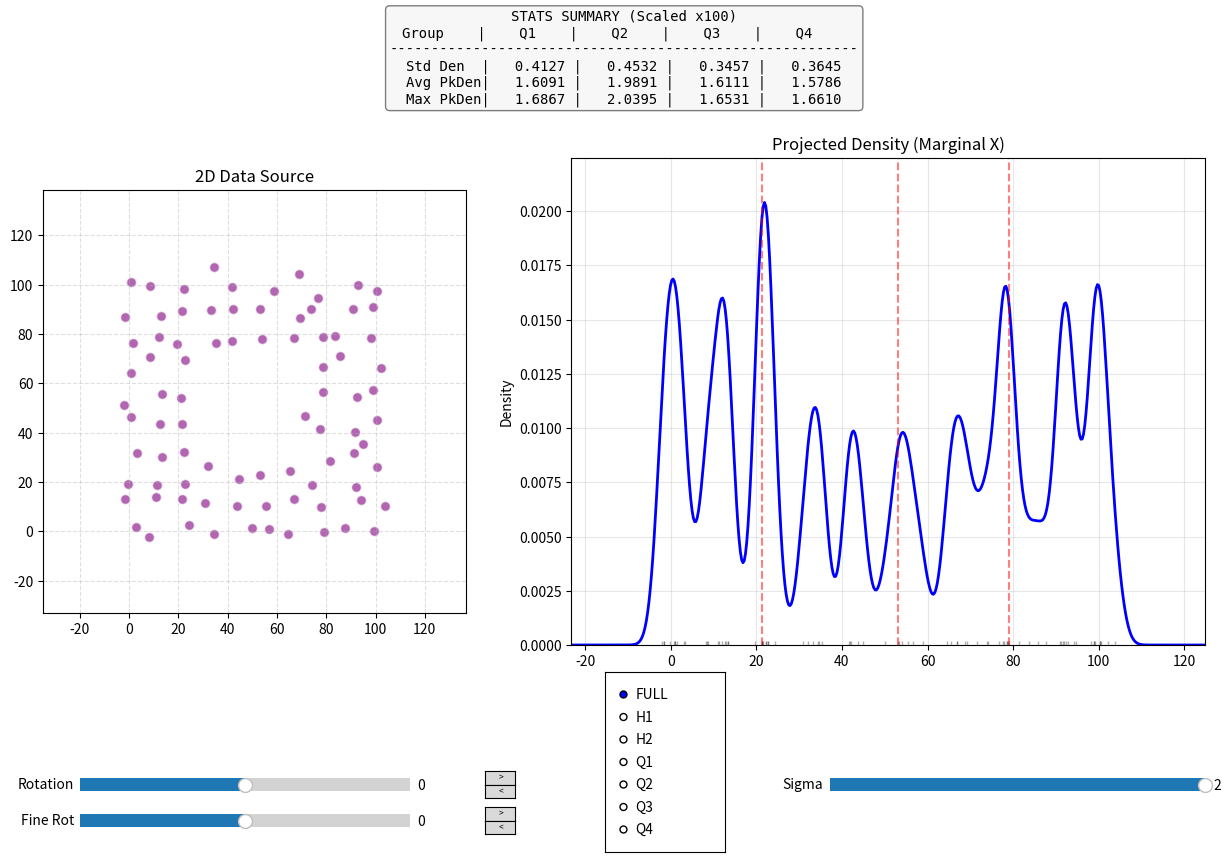

This chart was generated by the following Python code:
"""
```
pet_kde_interactive.py
----------------------

https://gemini.google.com/app/97e64fc85d4b0264
"""

import numpy as np
import matplotlib.pyplot as plt
from matplotlib.widgets import Slider, RadioButtons, Button
from matplotlib.gridspec import GridSpec
from scipy.stats import norm


def plot_kde_interactive(data, bw=1):
    """
    Creates an interactive plot with Scatter (Left) and KDE (Right).
    Allows rotation of the dataset to see marginal density changes.    
    Splits data into 4 quartiles and calculates stats for each.
    Includes a Radio Selector to zoom into specific quartiles.

    Parameters:
    -----------
    data : numpy.ndarray
        Nx2 Array of data points (x, y).
    bw : float
        Initial bandwidth (sigma).
    """
    if data.ndim != 2 or data.shape[1] < 2:
        raise ValueError("Data must be Nx2 for scatter plot rotation.")
    
    n_points = len(data)
    if n_points < 4:
        print("Need at least 4 points to calculate quartiles.")
        return

    # Calculate scaling factor for display
    scale_exp = np.ceil(np.log10(n_points))
    scale_factor = 10 ** int(scale_exp)
    print(f"Stats Scaling Factor: {scale_factor} (based on N={n_points})")

    # 1. Pre-calculate Geometry for Rotation
    min_vals = np.min(data, axis=0)
    max_vals = np.max(data, axis=0)
    center = (min_vals + max_vals) / 2
    
    max_dist = np.max(np.linalg.norm(data - center, axis=1))
    limit_padding = max_dist * 1.2
    
    xlim_scat = (center[0] - limit_padding, center[0] + limit_padding)
    ylim_scat = (center[1] - limit_padding, center[1] + limit_padding)

    # 2. Calculation Helper (Rotation)
    def rotate_data(points, angle_deg):
        theta = np.radians(angle_deg)
        c, s = np.cos(theta), np.sin(theta)
        R = np.array([[c, -s], [s, c]])
        centered = points - center
        rotated = centered @ R.T
        return rotated + center

    # 3. Calculation Helper (KDE)
    def calculate_kde(x_sorted, sigma):
        n = len(x_sorted)
        span = x_sorted[-1] - x_sorted[0]
        if span == 0: span = 1.0 
        
        pad = span * 0.2
        grid = np.linspace(x_sorted[0] - pad, x_sorted[-1] + pad, 500)
        
        if sigma <= 0: sigma = 1e-5

        pdfs = norm.pdf(grid[:, None], loc=x_sorted[None, :], scale=sigma)
        y_den = np.sum(pdfs, axis=1) / n
        
        return grid, y_den

    # 4. Setup Plot Layout
    fig = plt.figure(figsize=(15, 9))
    
    # Height ratios: 15% Stats, 85% Plots
    gs = GridSpec(2, 2, height_ratios=[0.15, 0.85], width_ratios=[1, 1.5], figure=fig)
    plt.subplots_adjust(bottom=0.25, top=0.95, wspace=0.2, hspace=0.2)

    # --- Header Axis (Stats) ---
    ax_stats = fig.add_subplot(gs[0, :]) 
    ax_stats.axis('off') 
    
    stats_text = ax_stats.text(0.5, 0.5, "", ha='center', va='center', 
                               fontname='monospace', fontsize=10,
                               bbox=dict(boxstyle='round', facecolor='#f0f0f0', alpha=0.5))

    # --- Plot Axes (Bottom) ---
    ax_scat = fig.add_subplot(gs[1, 0])
    ax_den = fig.add_subplot(gs[1, 1]) 

    # Initial State
    current_data = data
    x_current = np.sort(current_data[:, 0])
    x_grid, y_den = calculate_kde(x_current, bw)

    # Plot 1: Scatter
    scat_plot = ax_scat.scatter(current_data[:, 0], current_data[:, 1], 
                                alpha=0.6, c='purple', edgecolors='w', s=50)
    ax_scat.set_title("2D Data Source")
    ax_scat.set_xlim(xlim_scat)
    ax_scat.set_ylim(ylim_scat)
    ax_scat.grid(True, linestyle='--', alpha=0.4)
    ax_scat.set_aspect('equal', adjustable='box')

    # Plot 2: Density
    line_den, = ax_den.plot(x_grid, y_den, color='blue', lw=2)
    rug_lines, = ax_den.plot(x_current, np.zeros_like(x_current), '|', color='black', alpha=0.3)
    
    # Quartile Divider Lines
    vlines = [ax_den.axvline(x=0, color='red', linestyle='--', alpha=0.5) for _ in range(3)]

    ax_den.set_title("Projected Density (Marginal X)")
    ax_den.set_ylabel("Density")
    ax_den.grid(True, alpha=0.3)

    # 5. Controls (Sliders + Spinner Buttons + Radio)
    
    # --- Coarse Rotation Row (y=0.08) ---
    # Reduced width to 0.22 to make room for value text
    ax_slider_rot = plt.axes([0.15, 0.08, 0.22, 0.03])
    # Buttons moved to x=0.42
    ax_rot_inc = plt.axes([0.42, 0.095, 0.02, 0.015]) # Top
    ax_rot_dec = plt.axes([0.42, 0.080, 0.02, 0.015]) # Bottom
    
    # --- Fine Rotation Row (y=0.04) ---
    # Reduced width to 0.22
    ax_slider_rot_fine = plt.axes([0.15, 0.04, 0.22, 0.03])
    # Buttons moved to x=0.42
    ax_fine_inc = plt.axes([0.42, 0.055, 0.02, 0.015]) # Top
    ax_fine_dec = plt.axes([0.42, 0.040, 0.02, 0.015]) # Bottom

    # Bandwidth Slider (Right side)
    ax_slider_bw = plt.axes([0.65, 0.08, 0.25, 0.03])
    
    # Radio Buttons (Centered, moved to 0.50)
    ax_radio = plt.axes([0.50, 0.02, 0.08, 0.20]) 

    # --- Create Widgets ---
    slider_rot = Slider(ax_slider_rot, 'Rotation', -100, 100, valinit=0)
    slider_rot_fine = Slider(ax_slider_rot_fine, 'Fine Rot', -2.0, 2.0, valinit=0) # +/- 2 deg
    
    # Vertical Spinner Buttons (Text Based)
    btn_rot_inc = Button(ax_rot_inc, '>', hovercolor='0.9')
    btn_rot_inc.label.set_fontsize(6)
    
    btn_rot_dec = Button(ax_rot_dec, '<', hovercolor='0.9')
    btn_rot_dec.label.set_fontsize(6)
    
    btn_fine_inc = Button(ax_fine_inc, '>', hovercolor='0.9')
    btn_fine_inc.label.set_fontsize(6)
    
    btn_fine_dec = Button(ax_fine_dec, '<', hovercolor='0.9')
    btn_fine_dec.label.set_fontsize(6)
    
    # Max sigma = 1% of point count (rounded up)
    sigma_max = max(2, int(np.ceil(n_points * 0.01)))
    slider_bw = Slider(ax_slider_bw, 'Sigma', 1.0, sigma_max, valinit=min(max(bw, 1.0), sigma_max))
    
    # Radio Buttons with H1 and H2
    radio = RadioButtons(ax_radio, ('FULL', 'H1', 'H2', 'Q1', 'Q2', 'Q3', 'Q4'), active=0)

    # --- Callback Logic ---
    def inc_rot(event):
        slider_rot.set_val(slider_rot.val + 1.0)
    def dec_rot(event):
        slider_rot.set_val(slider_rot.val - 1.0)
        
    def inc_fine(event):
        slider_rot_fine.set_val(slider_rot_fine.val + 0.05)
    def dec_fine(event):
        slider_rot_fine.set_val(slider_rot_fine.val - 0.05)

    btn_rot_inc.on_clicked(inc_rot)
    btn_rot_dec.on_clicked(dec_rot)
    btn_fine_inc.on_clicked(inc_fine)
    btn_fine_dec.on_clicked(dec_fine)

    # 6. Logic to Calculate Group Stats
    def get_group_stats(x_group, grid_full, den_full):
        if len(x_group) == 0: return 0.0, 0.0, 0.0
        
        g_min, g_max = x_group[0], x_group[-1]
        mask = (grid_full >= g_min) & (grid_full <= g_max)
        local_densities = den_full[mask]
        
        if len(local_densities) > 0:
            std_val = np.std(local_densities)
            local_max = np.max(local_densities)
            top_tier = local_densities[local_densities >= 0.9 * local_max]
            avg_top_den = np.mean(top_tier)
        else:
            std_val = 0.0
            avg_top_den = 0.0
            local_max = 0.0
            
        return std_val, avg_top_den, local_max

    # 7. Update Function
    def update(val):
        sigma = slider_bw.val
        # Combine Coarse and Fine rotation
        angle = slider_rot.val + slider_rot_fine.val
        view_mode = radio.value_selected
        
        # A. Rotate
        rotated_data = rotate_data(data, angle)
        scat_plot.set_offsets(rotated_data)
        
        # B. Sort X
        x_new = np.sort(rotated_data[:, 0])
        
        # C. KDE
        grid_new, den_new = calculate_kde(x_new, sigma)
        line_den.set_data(grid_new, den_new)
        rug_lines.set_data(x_new, np.zeros_like(x_new))
        
        # D. Split Groups
        q_inds = np.linspace(0, len(x_new), 5, dtype=int)
        
        stats_std = []
        stats_avg_den = []
        stats_max_den = []
        boundaries = []

        for i in range(4):
            group = x_new[q_inds[i]:q_inds[i+1]]
            if i < 3: boundaries.append(x_new[q_inds[i+1]])
            
            std, avg_den, max_den = get_group_stats(group, grid_new, den_new)
            stats_std.append(std * scale_factor)
            stats_avg_den.append(avg_den * scale_factor)
            stats_max_den.append(max_den * scale_factor)

        # E. Update Visuals
        for line, x_pos in zip(vlines, boundaries):
            line.set_xdata([x_pos, x_pos])

        # Update Text Table
        header = "Group    |    Q1    |    Q2    |    Q3    |    Q4    "
        row_std = f"Std Den  | {stats_std[0]:8.4f} | {stats_std[1]:8.4f} | {stats_std[2]:8.4f} | {stats_std[3]:8.4f}"
        row_avg = f"Avg PkDen| {stats_avg_den[0]:8.4f} | {stats_avg_den[1]:8.4f} | {stats_avg_den[2]:8.4f} | {stats_avg_den[3]:8.4f}"
        row_max = f"Max PkDen| {stats_max_den[0]:8.4f} | {stats_max_den[1]:8.4f} | {stats_max_den[2]:8.4f} | {stats_max_den[3]:8.4f}"
        
        stats_text.set_text(f"STATS SUMMARY (Scaled x{scale_factor})\n{header}\n{'-'*56}\n{row_std}\n{row_avg}\n{row_max}")

        # F. Handle View Scaling
        if view_mode == 'FULL':
            ax_den.set_xlim(grid_new[0], grid_new[-1])
            ax_den.set_ylim(0, np.max(den_new) * 1.1)
        else:
            if view_mode == 'H1':
                s_i, e_i = 0, 2 
            elif view_mode == 'H2':
                s_i, e_i = 2, 4 
            elif view_mode.startswith('Q'):
                q_num = int(view_mode[1])
                s_i, e_i = q_num - 1, q_num 
            
            start_idx = q_inds[s_i]
            end_idx = q_inds[e_i] - 1
            
            if start_idx <= end_idx:
                x_start = x_new[start_idx]
                x_end = x_new[end_idx]
                width = x_end - x_start
                pad = width * 0.05
                view_min = x_start - pad
                view_max = x_end + pad
                
                mask = (grid_new >= view_min) & (grid_new <= view_max)
                if np.any(mask):
                    local_max_y = np.max(den_new[mask])
                else:
                    local_max_y = np.max(den_new)

                ax_den.set_xlim(view_min, view_max)
                ax_den.set_ylim(0, local_max_y * 1.1)

        fig.canvas.draw_idle()

    # Link sliders to update function
    update(0)
    slider_bw.on_changed(update)
    slider_rot.on_changed(update)
    slider_rot_fine.on_changed(update)
    radio.on_clicked(update)

    plt.show()


def main():
    # Create a synthetic grid with a hole
    x = np.linspace(0, 100, 10)
    y = np.linspace(0, 100, 10)
    xv, yv = np.meshgrid(x, y)
    points = np.column_stack([xv.ravel(), yv.ravel()])
    
    # Add noise
    points += np.random.normal(0, 2, points.shape)
    
    # Remove some points to create density differences
    mask = (points[:, 0] > 30) & (points[:, 0] < 70) & (points[:, 1] > 30) & (points[:, 1] < 70)
    points = points[~mask]

    plot_kde_interactive(points, bw=5)

if __name__ == "__main__":
    main()


"""
```
"""
